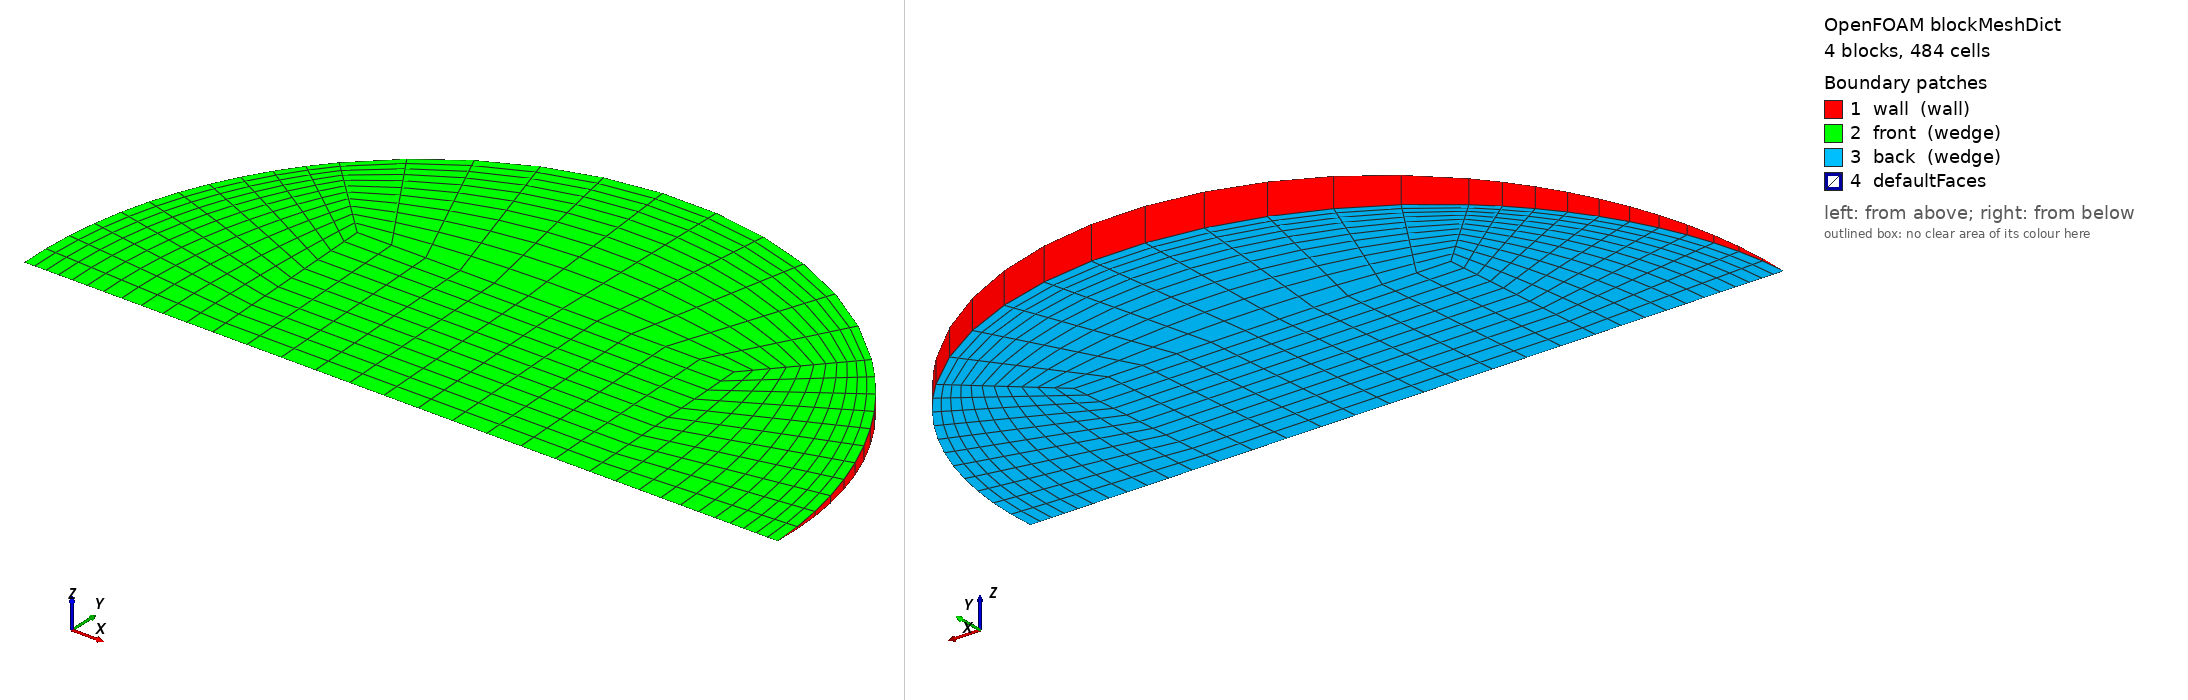

OpenFOAM case: the mesh blockMesh builds from blockMeshDict, 4 block(s), 484 cells. Boundary patches (legend numbers): 1 wall (wall), 2 front (wedge), 3 back (wedge), 4 defaultFaces. Left view from above one corner, right view from below the opposite corner. Boundary conditions: 0 field file(s) under 0/; 0 of 4 drawn patches have an entry in a shipped field file.

=== system/blockMeshDict ===
/*--------------------------------*- C++ -*----------------------------------*\
  =========                 |
  \\      /  F ield         | OpenFOAM: The Open Source CFD Toolbox
   \\    /   O peration     | Objective 2 (Rajasthan) PCM capsule CFD
    \\  /    A nd           | generated by make_case.py -- edit the generator,
     \\/     M anipulation  | not this file
\*---------------------------------------------------------------------------*/
FoamFile
{
    version     2.0;
    format      ascii;
    class       dictionary;
    object      blockMeshDict;
}
// * * * * * * * * * * * * * * * * * * * * * * * * * * * * * * * * * * * * * //

scale   1;
vertices
(
    (-0.0135342845 0 -0)
    (0.0135342845 0 -0)
    (0.0135342845 0.0135214028 -0.000590357196)
    (-0.0135342845 0.0135214028 -0.000590357196)
    (0.0135342845 0.0135214028 0.000590357196)
    (-0.0135342845 0.0135214028 0.000590357196)
    (0.0270685689 0 -0)
    (0.0191403686 0.0191221512 -0.000834891154)
    (0.0191403686 0.0191221512 0.000834891154)
    (-0.0191403686 0.0191221512 -0.000834891154)
    (-0.0191403686 0.0191221512 0.000834891154)
    (-0.0270685689 0 -0)
);

blocks
(
    // core
    hex (0 1 2 3 0 1 4 5) (11 11 1) simpleGrading (1 1 1)
    // right
    hex (1 6 7 2 1 6 8 4) (11 11 1) simpleGrading (0.4 1 1)
    // top
    hex (3 2 7 9 5 4 8 10) (11 11 1) simpleGrading (1 0.4 1)
    // left
    hex (11 0 3 9 11 0 5 10) (11 11 1) simpleGrading (2.5 1 1)
);

edges
(
    arc 6 7 (0.0250080968 0.0103488337 -0.000451839836)
    arc 6 8 (0.0250080968 0.0103488337 0.000451839836)
    arc 7 9 (1.65747181e-18 0.0270428056 -0.00118071439)
    arc 8 10 (1.65747181e-18 0.0270428056 0.00118071439)
    arc 9 11 (-0.0250080968 0.0103488337 -0.000451839836)
    arc 10 11 (-0.0250080968 0.0103488337 0.000451839836)
);

boundary
(
    wall
    {
        type wall;
        faces
        (
            (6 7 8 6)
            (7 9 10 8)
            (9 11 11 10)
        );
    }
    front
    {
        type wedge;
        faces
        (
            (0 1 4 5)
            (1 6 8 4)
            (5 4 8 10)
            (11 0 5 10)
        );
    }
    back
    {
        type wedge;
        faces
        (
            (0 1 2 3)
            (1 6 7 2)
            (3 2 7 9)
            (11 0 3 9)
        );
    }
);

mergePatchPairs
(
);

// ************************************************************************* //
